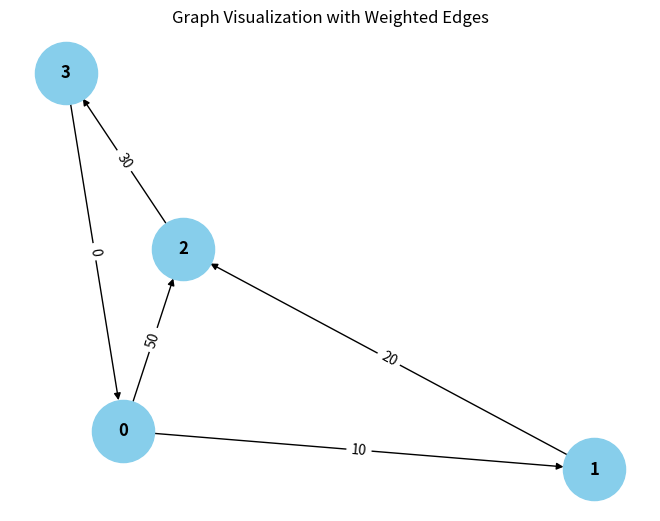

This figure's Python source:
from collections import defaultdict

# ---------------------------
# WeightedGraph Class
# ---------------------------
class WeightedGraph:
    def __init__(self, vertices):
        self.vertices = vertices
        self.adj_list = {i: [] for i in range(vertices)}  # Adjacency list for the graph
        self.edges = []  # List to store the edges (u, v, weight)

    def add_edge(self, u, v, weight):
        """Add a single edge to the graph."""
        if (u, v, weight) not in self.edges:
            self.edges.append((u, v, weight))
            self.adj_list[u].append((v, weight))

    def add_multiple_edges(self, edges):
        """Add multiple edges at once."""
        for u, v, weight in edges:
            self.add_edge(u, v, weight)

    def get_edges(self):
        """Return all edges in the graph."""
        return self.edges

    def print_edges(self):
        """Print the edges of the graph."""
        print("Edges in the graph:")
        for u, v, weight in self.edges:
            print(f"{u} -> {v} (Weight: {weight})")

    def print_adj_list(self):
        """Print the adjacency list of the graph."""
        print("Adjacency List of the graph:")
        for u in self.adj_list:
            print(f"{u} -> {self.adj_list[u]}")

    def is_cyclic_directed(self):
        """Detect if there is a cycle in a directed graph using DFS."""
        visited = [False] * self.vertices
        rec_stack = [False] * self.vertices

        def dfs(v):
            visited[v] = True
            rec_stack[v] = True
            for neighbor, _ in self.adj_list[v]:
                if not visited[neighbor] and dfs(neighbor):
                    return True
                elif rec_stack[neighbor]:
                    return True
            rec_stack[v] = False
            return False

        for node in range(self.vertices):
            if not visited[node]:
                if dfs(node):
                    return True
        return False

    def is_cyclic_undirected(self):
        """Detect if there is a cycle in an undirected graph using DFS."""
        visited = [False] * self.vertices

        def dfs(v, parent):
            visited[v] = True
            for neighbor, _ in self.adj_list[v]:
                if not visited[neighbor]:
                    if dfs(neighbor, v):
                        return True
                elif parent != neighbor:
                    return True
            return False

        for node in range(self.vertices):
            if not visited[node]:
                if dfs(node, -1):
                    return True
        return False

    def is_negative_cycle(self):
        """Detect if there is a negative cycle using Bellman-Ford."""
        dist = [float("inf")] * self.vertices
        dist[0] = 0  # Start from node 0

        for _ in range(self.vertices - 1):
            for u, v, weight in self.edges:
                if dist[u] != float("inf") and dist[u] + weight < dist[v]:
                    dist[v] = dist[u] + weight

        for u, v, weight in self.edges:
            if dist[u] != float("inf") and dist[u] + weight < dist[v]:
                return True  # Negative cycle detected
        return False

    def reset_graph(self):
        """Reset the graph to its empty state."""
        self.edges = []  # Clear all edges
        self.adj_list = {i: [] for i in range(self.vertices)}  # Reset adjacency list for each vertex

    def union(self, parent, u, v):
        """Union-find helper function."""
        root_u = self.find_parent(parent, u)
        root_v = self.find_parent(parent, v)
        if root_u != root_v:
            parent[root_u] = root_v

    def find_parent(self, parent, v):
        """Find the root of the node using path compression."""
        if parent[v] == -1:
            return v
        parent[v] = self.find_parent(parent, parent[v])
        return parent[v]

    def is_cyclic_undirected_union_find(self):
        """Detect cycles in an undirected graph using Union-Find."""
        parent = [-1] * self.vertices

        for u, v, _ in self.edges:
            x = self.find_parent(parent, u)
            y = self.find_parent(parent, v)

            if x == y:
                return True
            self.union(parent, x, y)
        return False

    # ---------------------------
    # Helper functions for testing
    # ---------------------------

    def reset_graph_helper(self):
        """Reset the graph to an empty state for testing."""
        self.edges = []
        self.adj_list = defaultdict(list)

    def get_edges_helper(self):
        """Return all edges for testing."""
        return self.edges

    def add_multiple_edges_helper(self, edges):
        """Add multiple edges for testing."""
        for edge in edges:
            self.add_edge(*edge)

# ---------------------------
# Helper Class for Cycle Test Results
# ---------------------------
class CycleDetectionResults:
    def __init__(self):
        self.directed_cycle_detected = False
        self.undirected_cycle_detected = False
        self.negative_cycle_detected = False

# ---------------------------
# Additional Functionalities
# ---------------------------

class GraphRenderer:
    def __init__(self, graph):
        """Initialize the renderer for visualizing the graph."""
        self.graph = graph

    def render_edges(self):
        """Render the edges of the graph."""
        print("\nRendering edges of the graph:")
        for u, v, weight in self.graph.get_edges():
            print(f"{u} -> {v} (Weight: {weight})")

    def render_adj_list(self):
        """Render the adjacency list of the graph."""
        print("\nRendering adjacency list:")
        self.graph.print_adj_list()

    def render_summary(self):
        """Render a summary of the graph."""
        print("\nGraph summary:")
        print(f"Total vertices: {self.graph.vertices}")
        print(f"Total edges: {len(self.graph.get_edges())}")
        print(f"Is cyclic (directed): {self.graph.is_cyclic_directed()}")
        print(f"Is cyclic (undirected): {self.graph.is_cyclic_undirected()}")
        print(f"Has negative cycle: {self.graph.is_negative_cycle()}")

import matplotlib.pyplot as plt
import networkx as nx

class WeightedGraphVisualization:
    def __init__(self, graph):
        """Initialize the visualization of weighted graph."""
        self.graph = graph

    def visualize(self):
        """Visualize the graph with weighted edges using networkx and matplotlib."""
        G = nx.DiGraph()  # Using DiGraph for directed graph visualization

        # Add edges to the networkx graph
        for u, v, weight in self.graph.get_edges():
            G.add_edge(u, v, weight=weight)

        # Draw the graph
        pos = nx.spring_layout(G)  # Layout for node positioning
        edge_labels = nx.get_edge_attributes(G, 'weight')

        # Draw nodes, edges, and labels
        nx.draw(G, pos, with_labels=True, node_color='skyblue', node_size=2000, font_size=12, font_weight='bold')
        nx.draw_networkx_edge_labels(G, pos, edge_labels=edge_labels)

        # Display the plot
        plt.title("Graph Visualization with Weighted Edges")
        plt.show()


# ---------------------------
# Main Program
# ---------------------------

class WeightedGraphHandler:
    def __init__(self, vertices):
        """Initialize the graph handler."""
        self.graph = WeightedGraph(vertices)
        self.renderer = GraphRenderer(self.graph)
        self.visualizer = WeightedGraphVisualization(self.graph)

    def add_edges(self, edges):
        """Add edges to the graph."""
        for edge in edges:
            self.graph.add_edge(*edge)

    def render_graph(self):
        """Render the graph using the renderer."""
        self.renderer.render_edges()
        self.renderer.render_adj_list()

    def visualize_graph(self):
        """Visualize the graph using the visualizer."""
        self.visualizer.visualize()

    def cycle_detection_summary(self):
        """Print the cycle detection summary."""
        print("\nCycle detection summary:")
        print(f"Directed cycle detected: {self.graph.is_cyclic_directed()}")
        print(f"Undirected cycle detected: {self.graph.is_cyclic_undirected()}")
        print(f"Negative cycle detected: {self.graph.is_negative_cycle()}")

# ---------------------------
# Extended Graph Operations
# ---------------------------

class GraphCycleAnalysis:
    def __init__(self, graph):
        """Initialize cycle analysis on the graph."""
        self.graph = graph
        self.results = CycleDetectionResults()

    def analyze_cycles(self):
        """Analyze different types of cycles in the graph."""
        self.results.directed_cycle_detected = self.graph.is_cyclic_directed()
        self.results.undirected_cycle_detected = self.graph.is_cyclic_undirected()
        self.results.negative_cycle_detected = self.graph.is_negative_cycle()

    def print_analysis(self):
        """Print the analysis results."""
        print(f"Directed cycle detected: {self.results.directed_cycle_detected}")
        print(f"Undirected cycle detected: {self.results.undirected_cycle_detected}")
        print(f"Negative cycle detected: {self.results.negative_cycle_detected}")

# ---------------------------
# Main Function
# ---------------------------

if __name__ == "__main__":
    # Create a graph with 4 vertices (0, 1, 2, 3)
    graph_handler = WeightedGraphHandler(4)

    # Add some sample edges (u, v, weight)
    edges = [
        (0, 1, 10),  # Edge from 0 to 1 with weight 10
        (1, 2, 20),  # Edge from 1 to 2 with weight 20
        (2, 3, 30),  # Edge from 2 to 3 with weight 30
        (3, 0, 0),  # Edge from 3 to 0 with weight 40 (creates a directed cycle: 0 -> 1 -> 2 -> 3 -> 0)
        (0, 2, 50)  # Edge from 0 to 2 with weight 50
    ]

    # Add edges to the graph
    graph_handler.add_edges(edges)

    # Render the graph's edges and adjacency list
    graph_handler.render_graph()

    # Visualize the graph
    graph_handler.visualize_graph()

    # Detect and print the cycle results
    graph_handler.cycle_detection_summary()

    # Analyze cycles in detail
    cycle_analysis = GraphCycleAnalysis(graph_handler.graph)
    cycle_analysis.analyze_cycles()
    cycle_analysis.print_analysis()
